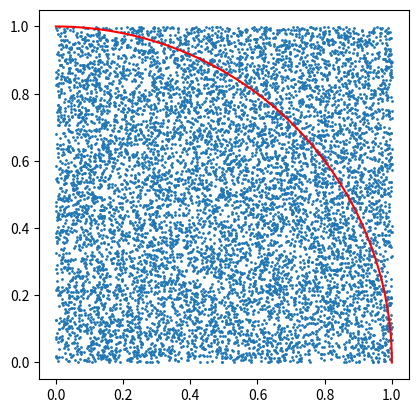

Python code for this plot:
"""
D E P A R T E M E N   F I S I K A - U G M
Bulaksumur Yogyakarta, Kabupaten Sleman 55281
-------------------------------------------------------------------------------
Author  : Reizkian Yesaya .R
Email   : reizkianyesaya@gmail.com
Program : 
Created : Sat Apr 27 22:26:42 2019
"""

import numpy as np
import matplotlib. pyplot as plt

N = 10**4
x = np.random.uniform(0,1,[N])
y = np.random.uniform(0,1,[N])

A = 0
B = 0
for i in range(N):
    r = np.sqrt(x[i]**2 + y[i]**2)
    if r<1:
        A=A+1
    else:
        B=B+1
pi = A*4/N

a = np.linspace(0,1,N)
b = np.sqrt(1-a**2)
m = (10-1)/(100-10000)
c= 10 - m*100
scaledot = m*N + c

plt.scatter(x,y,s=scaledot)
plt.gca().set_aspect('equal', adjustable='box')
plt.plot(a,b, 'r')
plt.show()

print("==== M O N T E C A R L O ====")
print("random points = ",N)
print("include points = ",A)
print("exclude points = ",B)
print(" ")
print("-----------------------------")
print("Numerical ressult")
print("pi = ",pi)
